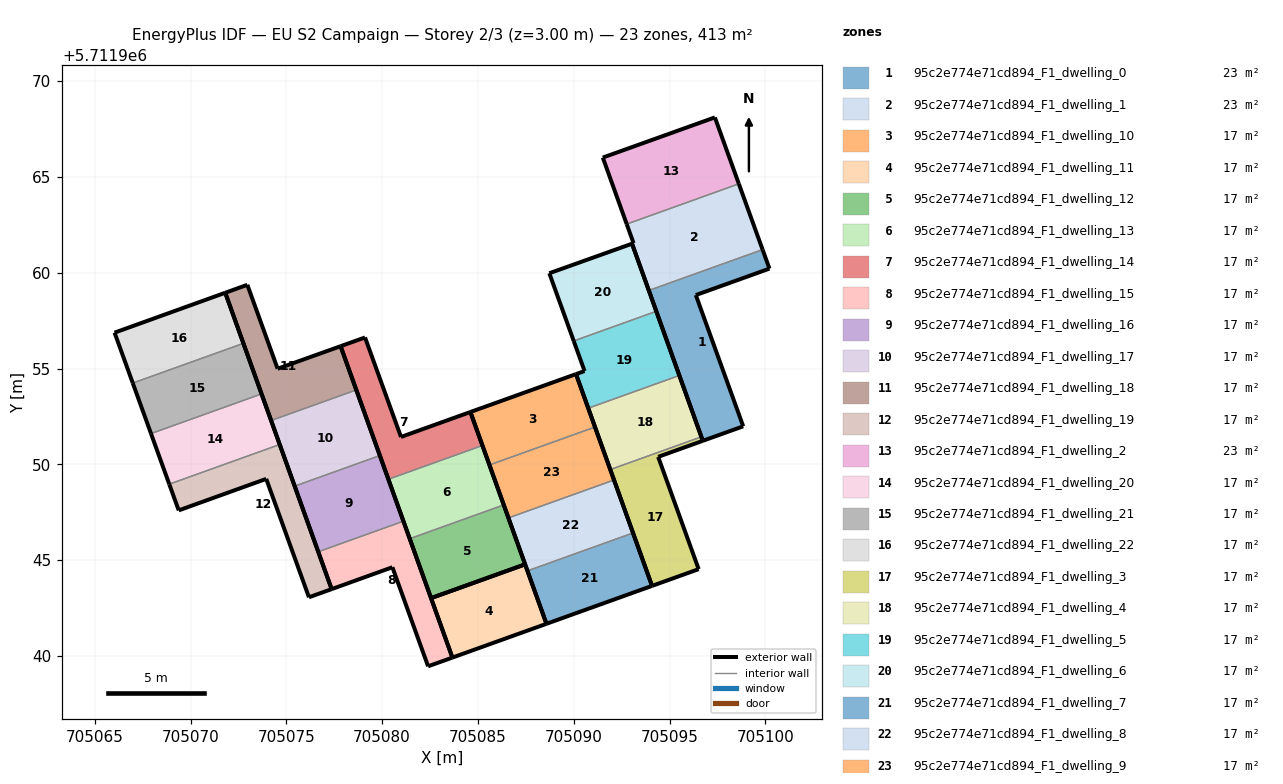
=== STOREY PLAN SPEC (per zone: floor XY polygon, exterior-wall plan segments, windows/doors) ===
zone 1: 95c2e774e71cd894_F1_dwelling_0  (22.9 m²)
  floor: (705098.84, 5711951.99) (705096.37, 5711958.84) (705100.21, 5711960.22) (705099.86, 5711961.21) (705093.92, 5711959.08) (705096.74, 5711951.23)
  exterior wall: (705098.84, 5711951.99) – (705096.74, 5711951.23)  [2.2 m]
  exterior wall: (705096.74, 5711951.23) – (705093.92, 5711959.08)  [8.3 m]
  exterior wall: (705099.86, 5711961.21) – (705100.21, 5711960.22)  [1.1 m]
  exterior wall: (705100.21, 5711960.22) – (705096.37, 5711958.84)  [4.1 m]
  exterior wall: (705096.37, 5711958.84) – (705098.84, 5711951.99)  [7.3 m]
  interior walls: 1
zone 2: 95c2e774e71cd894_F1_dwelling_1  (22.9 m²)
  floor: (705099.86, 5711961.21) (705098.62, 5711964.64) (705092.77, 5711962.54) (705093.12, 5711961.54) (705093.04, 5711961.52) (705093.92, 5711959.08)
  exterior wall: (705093.92, 5711959.08) – (705093.04, 5711961.52)  [2.6 m]
  exterior wall: (705093.04, 5711961.52) – (705093.12, 5711961.54)  [0.1 m]
  exterior wall: (705093.12, 5711961.54) – (705092.77, 5711962.54)  [1.1 m]
  exterior wall: (705098.62, 5711964.64) – (705099.86, 5711961.21)  [3.6 m]
  interior walls: 2
zone 3: 95c2e774e71cd894_F1_dwelling_10  (17.2 m²)
  floor: (705091.11, 5711951.95) (705090.12, 5711954.71) (705084.61, 5711952.73) (705085.60, 5711949.97)
  exterior wall: (705084.61, 5711952.73) – (705090.12, 5711954.71)  [5.9 m]
  exterior wall: (705090.12, 5711954.71) – (705091.11, 5711951.95)  [2.9 m]
  exterior wall: (705085.60, 5711949.97) – (705084.61, 5711952.73)  [2.9 m]
  interior walls: 1
zone 4: 95c2e774e71cd894_F1_dwelling_11  (17.2 m²)
  floor: (705088.58, 5711941.68) (705087.46, 5711944.78) (705082.55, 5711943.02) (705083.67, 5711939.92)
  exterior wall: (705082.55, 5711943.02) – (705087.46, 5711944.78)  [5.2 m]
  exterior wall: (705087.46, 5711944.78) – (705088.58, 5711941.68)  [3.3 m]
  exterior wall: (705088.58, 5711941.68) – (705083.67, 5711939.92)  [5.2 m]
  exterior wall: (705083.67, 5711939.92) – (705082.55, 5711943.02)  [3.3 m]
zone 5: 95c2e774e71cd894_F1_dwelling_12  (17.2 m²)
  floor: (705087.46, 5711944.78) (705086.35, 5711947.88) (705081.44, 5711946.12) (705082.55, 5711943.02)
  exterior wall: (705086.35, 5711947.88) – (705087.46, 5711944.78)  [3.3 m]
  exterior wall: (705087.46, 5711944.78) – (705082.55, 5711943.02)  [5.2 m]
  exterior wall: (705082.55, 5711943.02) – (705081.44, 5711946.12)  [3.3 m]
  interior walls: 1
zone 6: 95c2e774e71cd894_F1_dwelling_13  (17.2 m²)
  floor: (705086.35, 5711947.88) (705085.23, 5711950.99) (705080.33, 5711949.22) (705081.44, 5711946.12)
  exterior wall: (705085.23, 5711950.99) – (705086.35, 5711947.88)  [3.3 m]
  exterior wall: (705081.44, 5711946.12) – (705080.33, 5711949.22)  [3.3 m]
  interior walls: 2
zone 7: 95c2e774e71cd894_F1_dwelling_14  (17.2 m²)
  floor: (705085.23, 5711950.99) (705084.61, 5711952.73) (705080.98, 5711951.43) (705079.11, 5711956.62) (705077.83, 5711956.17) (705080.33, 5711949.22)
  exterior wall: (705080.33, 5711949.22) – (705077.83, 5711956.17)  [7.4 m]
  exterior wall: (705077.83, 5711956.17) – (705079.11, 5711956.62)  [1.4 m]
  exterior wall: (705079.11, 5711956.62) – (705080.98, 5711951.43)  [5.5 m]
  exterior wall: (705080.98, 5711951.43) – (705084.61, 5711952.73)  [3.8 m]
  exterior wall: (705084.61, 5711952.73) – (705085.23, 5711950.99)  [1.9 m]
  interior walls: 1
zone 8: 95c2e774e71cd894_F1_dwelling_15  (17.2 m²)
  floor: (705083.67, 5711939.92) (705081.11, 5711947.04) (705076.67, 5711945.44) (705077.37, 5711943.49) (705080.54, 5711944.63) (705082.40, 5711939.46)
  exterior wall: (705080.54, 5711944.63) – (705077.37, 5711943.49)  [3.4 m]
  exterior wall: (705077.37, 5711943.49) – (705076.67, 5711945.44)  [2.1 m]
  exterior wall: (705081.11, 5711947.04) – (705083.67, 5711939.92)  [7.6 m]
  exterior wall: (705083.67, 5711939.92) – (705082.40, 5711939.46)  [1.3 m]
  exterior wall: (705082.40, 5711939.46) – (705080.54, 5711944.63)  [5.5 m]
  interior walls: 1
zone 9: 95c2e774e71cd894_F1_dwelling_16  (17.2 m²)
  floor: (705081.11, 5711947.04) (705079.88, 5711950.46) (705075.44, 5711948.86) (705076.67, 5711945.44)
  exterior wall: (705079.88, 5711950.46) – (705081.11, 5711947.04)  [3.6 m]
  exterior wall: (705076.67, 5711945.44) – (705075.44, 5711948.86)  [3.6 m]
  interior walls: 2
zone 10: 95c2e774e71cd894_F1_dwelling_17  (17.2 m²)
  floor: (705079.88, 5711950.46) (705078.65, 5711953.88) (705074.21, 5711952.29) (705075.44, 5711948.86)
  exterior wall: (705078.65, 5711953.88) – (705079.88, 5711950.46)  [3.6 m]
  exterior wall: (705075.44, 5711948.86) – (705074.21, 5711952.29)  [3.6 m]
  interior walls: 2
zone 11: 95c2e774e71cd894_F1_dwelling_18  (17.2 m²)
  floor: (705078.65, 5711953.88) (705077.83, 5711956.17) (705074.55, 5711954.99) (705072.97, 5711959.37) (705071.81, 5711958.96) (705074.21, 5711952.29)
  exterior wall: (705071.81, 5711958.96) – (705072.97, 5711959.37)  [1.2 m]
  exterior wall: (705072.97, 5711959.37) – (705074.55, 5711954.99)  [4.7 m]
  exterior wall: (705074.55, 5711954.99) – (705077.83, 5711956.17)  [3.5 m]
  exterior wall: (705077.83, 5711956.17) – (705078.65, 5711953.88)  [2.4 m]
  exterior wall: (705074.21, 5711952.29) – (705071.81, 5711958.96)  [7.1 m]
  interior walls: 1
zone 12: 95c2e774e71cd894_F1_dwelling_19  (17.2 m²)
  floor: (705077.37, 5711943.49) (705074.66, 5711951.04) (705068.89, 5711948.97) (705069.39, 5711947.60) (705073.95, 5711949.24) (705076.18, 5711943.06)
  exterior wall: (705074.66, 5711951.04) – (705077.37, 5711943.49)  [8.0 m]
  exterior wall: (705077.37, 5711943.49) – (705076.18, 5711943.06)  [1.3 m]
  exterior wall: (705076.18, 5711943.06) – (705073.95, 5711949.24)  [6.6 m]
  exterior wall: (705073.95, 5711949.24) – (705069.39, 5711947.60)  [4.9 m]
  exterior wall: (705069.39, 5711947.60) – (705068.89, 5711948.97)  [1.5 m]
  interior walls: 1
zone 13: 95c2e774e71cd894_F1_dwelling_2  (22.9 m²)
  floor: (705098.62, 5711964.64) (705097.37, 5711968.11) (705091.52, 5711966.01) (705092.77, 5711962.54)
  exterior wall: (705092.77, 5711962.54) – (705091.52, 5711966.01)  [3.7 m]
  exterior wall: (705091.52, 5711966.01) – (705097.37, 5711968.11)  [6.2 m]
  exterior wall: (705097.37, 5711968.11) – (705098.62, 5711964.64)  [3.7 m]
  interior walls: 1
zone 14: 95c2e774e71cd894_F1_dwelling_20  (17.2 m²)
  floor: (705074.66, 5711951.04) (705073.71, 5711953.68) (705067.94, 5711951.61) (705068.89, 5711948.97)
  exterior wall: (705068.89, 5711948.97) – (705067.94, 5711951.61)  [2.8 m]
  exterior wall: (705073.71, 5711953.68) – (705074.66, 5711951.04)  [2.8 m]
  interior walls: 2
zone 15: 95c2e774e71cd894_F1_dwelling_21  (17.2 m²)
  floor: (705073.71, 5711953.68) (705072.76, 5711956.32) (705066.99, 5711954.24) (705067.94, 5711951.61)
  exterior wall: (705067.94, 5711951.61) – (705066.99, 5711954.24)  [2.8 m]
  exterior wall: (705072.76, 5711956.32) – (705073.71, 5711953.68)  [2.8 m]
  interior walls: 2
zone 16: 95c2e774e71cd894_F1_dwelling_22  (17.2 m²)
  floor: (705072.76, 5711956.32) (705071.81, 5711958.96) (705066.04, 5711956.88) (705066.99, 5711954.24)
  exterior wall: (705066.99, 5711954.24) – (705066.04, 5711956.88)  [2.8 m]
  exterior wall: (705066.04, 5711956.88) – (705071.81, 5711958.96)  [6.1 m]
  exterior wall: (705071.81, 5711958.96) – (705072.76, 5711956.32)  [2.8 m]
  interior walls: 1
zone 17: 95c2e774e71cd894_F1_dwelling_3  (17.2 m²)
  floor: (705096.52, 5711944.53) (705094.41, 5711950.39) (705096.74, 5711951.23) (705096.66, 5711951.44) (705091.91, 5711949.73) (705094.09, 5711943.66)
  exterior wall: (705096.52, 5711944.53) – (705094.09, 5711943.66)  [2.6 m]
  exterior wall: (705094.09, 5711943.66) – (705091.91, 5711949.73)  [6.4 m]
  exterior wall: (705096.66, 5711951.44) – (705096.74, 5711951.23)  [0.2 m]
  exterior wall: (705096.74, 5711951.23) – (705094.41, 5711950.39)  [2.5 m]
  exterior wall: (705094.41, 5711950.39) – (705096.52, 5711944.53)  [6.2 m]
  interior walls: 1
zone 18: 95c2e774e71cd894_F1_dwelling_4  (17.2 m²)
  floor: (705096.66, 5711951.44) (705095.51, 5711954.64) (705090.76, 5711952.93) (705091.91, 5711949.73)
  exterior wall: (705095.51, 5711954.64) – (705096.66, 5711951.44)  [3.4 m]
  exterior wall: (705091.91, 5711949.73) – (705090.76, 5711952.93)  [3.4 m]
  interior walls: 2
zone 19: 95c2e774e71cd894_F1_dwelling_5  (17.2 m²)
  floor: (705095.51, 5711954.64) (705094.31, 5711957.99) (705090.00, 5711956.44) (705090.56, 5711954.87) (705090.12, 5711954.71) (705090.76, 5711952.93)
  exterior wall: (705090.76, 5711952.93) – (705090.12, 5711954.71)  [1.9 m]
  exterior wall: (705090.12, 5711954.71) – (705090.56, 5711954.87)  [0.5 m]
  exterior wall: (705090.56, 5711954.87) – (705090.00, 5711956.44)  [1.7 m]
  exterior wall: (705094.31, 5711957.99) – (705095.51, 5711954.64)  [3.6 m]
  interior walls: 2
zone 20: 95c2e774e71cd894_F1_dwelling_6  (17.2 m²)
  floor: (705094.31, 5711957.99) (705093.04, 5711961.52) (705088.73, 5711959.97) (705090.00, 5711956.44)
  exterior wall: (705090.00, 5711956.44) – (705088.73, 5711959.97)  [3.8 m]
  exterior wall: (705088.73, 5711959.97) – (705093.04, 5711961.52)  [4.6 m]
  exterior wall: (705093.04, 5711961.52) – (705094.31, 5711957.99)  [3.7 m]
  interior walls: 1
zone 21: 95c2e774e71cd894_F1_dwelling_7  (17.2 m²)
  floor: (705094.09, 5711943.66) (705093.09, 5711946.42) (705087.58, 5711944.44) (705088.58, 5711941.68)
  exterior wall: (705093.09, 5711946.42) – (705094.09, 5711943.66)  [2.9 m]
  exterior wall: (705094.09, 5711943.66) – (705088.58, 5711941.68)  [5.9 m]
  exterior wall: (705088.58, 5711941.68) – (705087.58, 5711944.44)  [2.9 m]
  interior walls: 1
zone 22: 95c2e774e71cd894_F1_dwelling_8  (17.2 m²)
  floor: (705093.09, 5711946.42) (705092.10, 5711949.18) (705086.59, 5711947.21) (705087.58, 5711944.44)
  exterior wall: (705092.10, 5711949.18) – (705093.09, 5711946.42)  [2.9 m]
  exterior wall: (705087.58, 5711944.44) – (705086.59, 5711947.21)  [2.9 m]
  interior walls: 2
zone 23: 95c2e774e71cd894_F1_dwelling_9  (17.2 m²)
  floor: (705092.10, 5711949.18) (705091.11, 5711951.95) (705085.60, 5711949.97) (705086.59, 5711947.21)
  exterior wall: (705091.11, 5711951.95) – (705092.10, 5711949.18)  [2.9 m]
  exterior wall: (705086.59, 5711947.21) – (705085.60, 5711949.97)  [2.9 m]
  interior walls: 2

=== DERIVED (storey summary) ===
Building: EU S2 Campaign
Storey: 2 of 3  (floor level z = 3.00 m)
Storey gross floor area: 412.6 m²
Zones on this storey: 23
  - 95c2e774e71cd894_F1_dwelling_0: floor 22.9 m²; exterior wall 23.0 m (69.0 m²); WWR 0.0%
  - 95c2e774e71cd894_F1_dwelling_1: floor 22.9 m²; exterior wall 7.4 m (22.2 m²); WWR 0.0%
  - 95c2e774e71cd894_F1_dwelling_10: floor 17.2 m²; exterior wall 11.7 m (35.2 m²); WWR 0.0%
  - 95c2e774e71cd894_F1_dwelling_11: floor 17.2 m²; exterior wall 17.0 m (51.1 m²); WWR 0.0%
  - 95c2e774e71cd894_F1_dwelling_12: floor 17.2 m²; exterior wall 11.8 m (35.4 m²); WWR 0.0%
  - 95c2e774e71cd894_F1_dwelling_13: floor 17.2 m²; exterior wall 6.6 m (19.8 m²); WWR 0.0%
  - 95c2e774e71cd894_F1_dwelling_14: floor 17.2 m²; exterior wall 20.0 m (59.9 m²); WWR 0.0%
  - 95c2e774e71cd894_F1_dwelling_15: floor 17.2 m²; exterior wall 19.8 m (59.5 m²); WWR 0.0%
  - 95c2e774e71cd894_F1_dwelling_16: floor 17.2 m²; exterior wall 7.3 m (21.8 m²); WWR 0.0%
  - 95c2e774e71cd894_F1_dwelling_17: floor 17.2 m²; exterior wall 7.3 m (21.8 m²); WWR 0.0%
  - 95c2e774e71cd894_F1_dwelling_18: floor 17.2 m²; exterior wall 18.9 m (56.6 m²); WWR 0.0%
  - 95c2e774e71cd894_F1_dwelling_19: floor 17.2 m²; exterior wall 22.2 m (66.5 m²); WWR 0.0%
  - 95c2e774e71cd894_F1_dwelling_2: floor 22.9 m²; exterior wall 13.6 m (40.8 m²); WWR 0.0%
  - 95c2e774e71cd894_F1_dwelling_20: floor 17.2 m²; exterior wall 5.6 m (16.8 m²); WWR 0.0%
  - 95c2e774e71cd894_F1_dwelling_21: floor 17.2 m²; exterior wall 5.6 m (16.8 m²); WWR 0.0%
  - 95c2e774e71cd894_F1_dwelling_22: floor 17.2 m²; exterior wall 11.7 m (35.2 m²); WWR 0.0%
  - 95c2e774e71cd894_F1_dwelling_3: floor 17.2 m²; exterior wall 18.0 m (53.9 m²); WWR 0.0%
  - 95c2e774e71cd894_F1_dwelling_4: floor 17.2 m²; exterior wall 6.8 m (20.4 m²); WWR 0.0%
  - 95c2e774e71cd894_F1_dwelling_5: floor 17.2 m²; exterior wall 7.6 m (22.8 m²); WWR 0.0%
  - 95c2e774e71cd894_F1_dwelling_6: floor 17.2 m²; exterior wall 12.1 m (36.3 m²); WWR 0.0%
  - 95c2e774e71cd894_F1_dwelling_7: floor 17.2 m²; exterior wall 11.7 m (35.2 m²); WWR 0.0%
  - 95c2e774e71cd894_F1_dwelling_8: floor 17.2 m²; exterior wall 5.9 m (17.6 m²); WWR 0.0%
  - 95c2e774e71cd894_F1_dwelling_9: floor 17.2 m²; exterior wall 5.9 m (17.6 m²); WWR 0.0%
Zone adjacency (shared interzone walls):
  - 95c2e774e71cd894_F1_dwelling_0 ↔ 95c2e774e71cd894_F1_dwelling_1
  - 95c2e774e71cd894_F1_dwelling_1 ↔ 95c2e774e71cd894_F1_dwelling_2
  - 95c2e774e71cd894_F1_dwelling_10 ↔ 95c2e774e71cd894_F1_dwelling_9
  - 95c2e774e71cd894_F1_dwelling_12 ↔ 95c2e774e71cd894_F1_dwelling_13
  - 95c2e774e71cd894_F1_dwelling_13 ↔ 95c2e774e71cd894_F1_dwelling_14
  - 95c2e774e71cd894_F1_dwelling_15 ↔ 95c2e774e71cd894_F1_dwelling_16
  - 95c2e774e71cd894_F1_dwelling_16 ↔ 95c2e774e71cd894_F1_dwelling_17
  - 95c2e774e71cd894_F1_dwelling_17 ↔ 95c2e774e71cd894_F1_dwelling_18
  - 95c2e774e71cd894_F1_dwelling_19 ↔ 95c2e774e71cd894_F1_dwelling_20
  - 95c2e774e71cd894_F1_dwelling_20 ↔ 95c2e774e71cd894_F1_dwelling_21
  - 95c2e774e71cd894_F1_dwelling_21 ↔ 95c2e774e71cd894_F1_dwelling_22
  - 95c2e774e71cd894_F1_dwelling_3 ↔ 95c2e774e71cd894_F1_dwelling_4
  - 95c2e774e71cd894_F1_dwelling_4 ↔ 95c2e774e71cd894_F1_dwelling_5
  - 95c2e774e71cd894_F1_dwelling_5 ↔ 95c2e774e71cd894_F1_dwelling_6
  - 95c2e774e71cd894_F1_dwelling_7 ↔ 95c2e774e71cd894_F1_dwelling_8
  - 95c2e774e71cd894_F1_dwelling_8 ↔ 95c2e774e71cd894_F1_dwelling_9